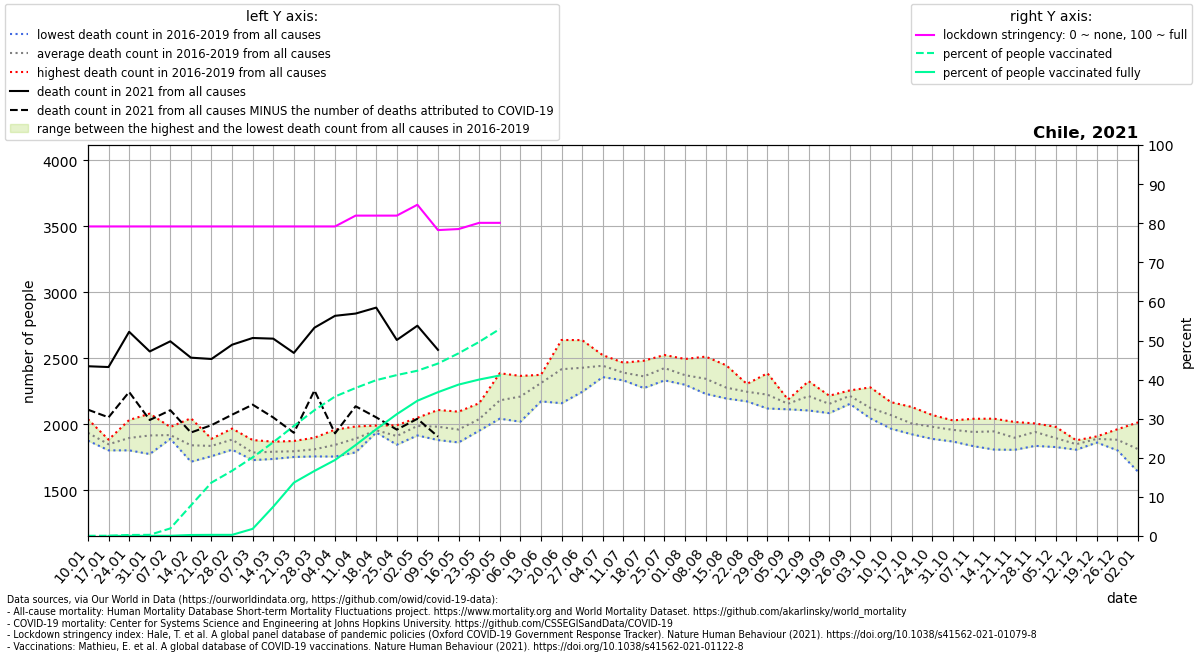

The table this chart was drawn from, first rows:
location, date, time, time_unit, deaths_2010_all_ages, deaths_2011_all_ages, deaths_2012_all_ages, deaths_2013_all_ages, deaths_2014_all_ages, deaths_2015_all_ages, deaths_2016_all_ages, deaths_2017_all_ages, deaths_2018_all_ages, deaths_2019_all_ages, deaths_2020_all_ages, deaths_2021_all_ages, new_deaths, stringency_index, people_vaccinated, people_fully_vaccinated, population, people_vaccinated_percent, people_fully_vaccinated_percent, deaths_min
Chile, 2021-01-10, 1, weekly, , , , , , , 1884, 1878, 1946, 2040, 2107, 2441, 329.0, 79.17, 10437, , 19116209, 0.0546, , 1878
Chile, 2021-01-17, 2, weekly, , , , , , , 1885, 1868, 1804, 1843, 2053, 2435, 381.0, 79.17, 12330, 6377, 19116209, 0.0645, 0.03336, 1804
Chile, 2021-01-24, 3, weekly, , , , , , , 1916, 2034, 1804, 1837, 2057, 2702, 456.0, 79.17, 49998, 8367, 19116209, 0.2615, 0.04377, 1804
Chile, 2021-01-31, 4, weekly, , , , , , , 1837, 2082, 1776, 1972, 1962, 2553, 519.0, 79.17, 57004, 10306, 19116209, 0.2982, 0.05391, 1776
Chile, 2021-02-07, 5, weekly, , , , , , , 1912, 1891, 1895, 1981, 1970, 2630, 522.0, 79.17, 370900, 11903, 19116209, 1.94, 0.06226, 1891
Chile, 2021-02-14, 6, weekly, , , , , , , 1718, 1788, 1817, 2047, 1993, 2506, 567.0, 79.17, 1494520, 49271, 19116209, 7.818, 0.2577, 1718
Chile, 2021-02-21, 7, weekly, , , , , , , 1760, 1813, 1885, 1892, 1909, 2496, 501.0, 79.17, 2611844, 55810, 19116209, 13.66, 0.292, 1760
Chile, 2021-02-28, 8, weekly, , , , , , , 1813, 1969, 1809, 1951, 1899, 2604, 530.0, 79.17, 3188478, 56125, 19116209, 16.68, 0.2936, 1809
Chile, 2021-03-07, 9, weekly, , , , , , , 1756, 1730, 1782, 1882, 1884, 2655, 505.0, 79.17, 3845370, 349191, 19116209, 20.12, 1.827, 1730
Chile, 2021-03-14, 10, weekly, , , , , , , 1753, 1739, 1870, 1812, 1885, 2650, 597.0, 79.17, 4583415, 1432394, 19116209, 23.98, 7.493, 1739
Chile, 2021-03-21, 11, weekly, , , , , , , 1771, 1754, 1789, 1875, 1928, 2542, 605.0, 79.17, 5379214, 2607936, 19116209, 28.14, 13.64, 1754
Chile, 2021-03-28, 12, weekly, , , , , , , 1758, 1770, 1819, 1900, 2008, 2733, 475.0, 79.17, 6149210, 3181333, 19116209, 32.17, 16.64, 1758
Chile, 2021-04-04, 13, weekly, , , , , , , 1757, 1800, 1961, 1864, 2006, 2823, 890.0, 79.17, 6819047, 3715414, 19116209, 35.67, 19.44, 1757
Chile, 2021-04-11, 14, weekly, , , , , , , 1789, 1895, 1903, 1985, 2081, 2840, 702.0, 81.94, 7237848, 4445897, 19116209, 37.86, 23.26, 1789
Chile, 2021-04-18, 15, weekly, , , , , , , 1945, 1949, 1939, 1992, 2010, 2885, 831.0, 81.94, 7619595, 5217855, 19116209, 39.86, 27.3, 1939
Chile, 2021-04-25, 16, weekly, , , , , , , 1889, 1847, 1920, 1994, 2087, 2640, 679.0, 81.94, 7868393, 5956587, 19116209, 41.16, 31.16, 1847
Chile, 2021-05-02, 17, weekly, , , , , , , 2018, 1970, 1917, 2051, 2095, 2748, 705.0, 84.72, 8080572, 6612558, 19116209, 42.27, 34.59, 1917
Chile, 2021-05-09, 18, weekly, , , , , , , 1882, 1964, 1976, 2110, 2083, 2565, 657.0, 78.24, 8432193, 7032422, 19116209, 44.11, 36.79, 1882
Chile, 2021-05-16, 19, weekly, , , , , , , 1965, 1921, 1864, 2097, 2343, , 614.0, 78.5, 8931374, 7402382, 19116209, 46.72, 38.72, 1864
Chile, 2021-05-23, 20, weekly, , , , , , , 1953, 2025, 2024, 2161, 2438, , 686.0, 80.09, 9490146, 7649061, 19116209, 49.64, 40.01, 1953
Chile, 2021-05-30, 21, weekly, , , , , , , 2044, 2210, 2088, 2388, 2933, , 410.0, 80.09, 10120467, 7847958, 19116209, 52.94, 41.05, 2044
Chile, 2021-06-06, 22, weekly, , , , , , , 2021, 2334, 2123, 2368, 3393, , , , , , , , , 2021
Chile, 2021-06-13, 23, weekly, , , , , , , 2175, 2376, 2368, 2336, 3899, , , , , , , , , 2175
Chile, 2021-06-20, 24, weekly, , , , , , , 2161, 2640, 2431, 2442, 3982, , , , , , , , , 2161
Chile, 2021-06-27, 25, weekly, , , , , , , 2339, 2639, 2247, 2493, 3732, , , , , , , , , 2247
Chile, 2021-07-04, 26, weekly, , , , , , , 2375, 2525, 2359, 2520, 3519, , , , , , , , , 2359
Chile, 2021-07-11, 27, weekly, , , , , , , 2381, 2387, 2334, 2468, 3070, , , , , , , , , 2334
Chile, 2021-07-18, 28, weekly, , , , , , , 2483, 2308, 2276, 2390, 2966, , , , , , , , , 2276
Chile, 2021-07-25, 29, weekly, , , , , , , 2526, 2419, 2334, 2430, 2814, , , , , , , , , 2334
Chile, 2021-08-01, 30, weekly, , , , , , , 2301, 2339, 2496, 2357, 2698, , , , , , , , , 2301
Chile, 2021-08-08, 31, weekly, , , , , , , 2232, 2289, 2514, 2350, 2653, , , , , , , , , 2232
Chile, 2021-08-15, 32, weekly, , , , , , , 2201, 2197, 2448, 2270, 2516, , , , , , , , , 2197
Chile, 2021-08-22, 33, weekly, , , , , , , 2203, 2175, 2306, 2307, 2431, , , , , , , , , 2175
Chile, 2021-08-29, 34, weekly, , , , , , , 2144, 2121, 2388, 2251, 2596, , , , , , , , , 2121
Chile, 2021-09-05, 35, weekly, , , , , , , 2115, 2146, 2178, 2189, 2479, , , , , , , , , 2115
Chile, 2021-09-12, 36, weekly, , , , , , , 2328, 2106, 2238, 2189, 2394, , , , , , , , , 2106
Chile, 2021-09-19, 37, weekly, , , , , , , 2086, 2181, 2140, 2218, 2405, , , , , , , , , 2086
Chile, 2021-09-26, 38, weekly, , , , , , , 2156, 2258, 2217, 2236, 2401, , , , , , , , , 2156
Chile, 2021-10-03, 39, weekly, , , , , , , 2072, 2102, 2046, 2281, 2364, , , , , , , , , 2046
Chile, 2021-10-10, 40, weekly, , , , , , , 1968, 2088, 2058, 2169, 2340, , , , , , , , , 1968
Chile, 2021-10-17, 41, weekly, , , , , , , 1926, 1987, 1986, 2133, 2396, , , , , , , , , 1926
Chile, 2021-10-24, 42, weekly, , , , , , , 1891, 1965, 2002, 2072, 2307, , , , , , , , , 1891
Chile, 2021-10-31, 43, weekly, , , , , , , 1906, 1871, 2030, 2031, 2302, , , , , , , , , 1871
Chile, 2021-11-07, 44, weekly, , , , , , , 1954, 1836, 1940, 2043, 2268, , , , , , , , , 1836
Chile, 2021-11-14, 45, weekly, , , , , , , 1810, 1977, 1960, 2044, 2239, , , , , , , , , 1810
Chile, 2021-11-21, 46, weekly, , , , , , , 1808, 1826, 1945, 2019, 2120, , , , , , , , , 1808
Chile, 2021-11-28, 47, weekly, , , , , , , 1838, 1936, 1992, 2008, 2184, , , , , , , , , 1838
Chile, 2021-12-05, 48, weekly, , , , , , , 1829, 1852, 1924, 1982, 2203, , , , , , , , , 1829
Chile, 2021-12-12, 49, weekly, , , , , , , 1809, 1862, 1852, 1880, 2174, , , , , , , , , 1809
Chile, 2021-12-19, 50, weekly, , , , , , , 1863, 1895, 1910, 1896, 2187, , , , , , , , , 1863
Chile, 2021-12-26, 51, weekly, , , , , , , 1827, 1804, 1941, 1964, 2156, , , , , , , , , 1804
Chile, 2022-01-02, 52, weekly, , , , , , , 1642, 1707, 1887, 2016, 2289, , , , , , , , , 1642
